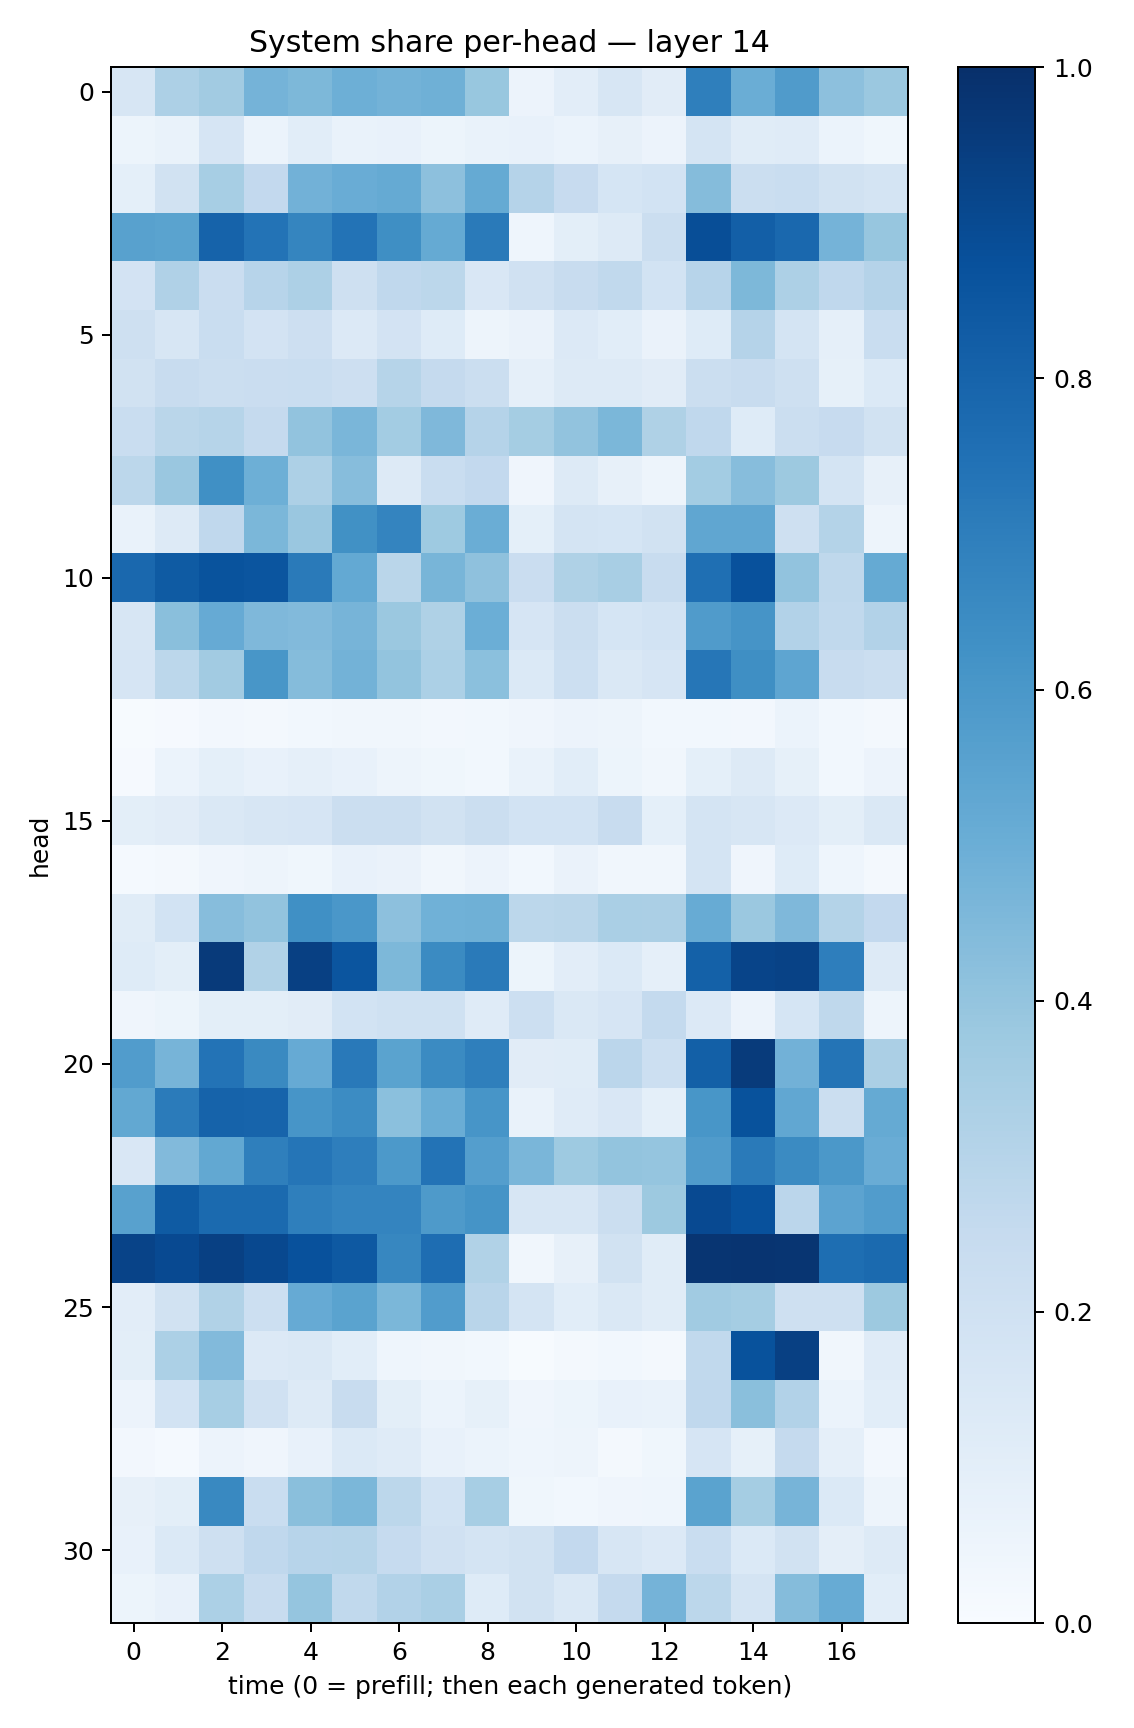

Source data for this figure (header and first rows):
0.1581994, 0.3271647, 0.3630955, 0.47355762, 0.4549188, 0.4941068, 0.4784902, 0.48988098, 0.38730085, 0.055073623, 0.10504915, 0.1562789, 0.110633925, 0.6933616, 0.50178844, 0.5803767, 0.41518167, 0.3823997
0.05233, 0.06737, 0.1676, 0.06018, 0.1067, 0.0689, 0.07181, 0.05458, 0.06657, 0.07359, 0.05895, 0.07892, 0.05506, 0.1729, 0.1171, 0.1198, 0.06004, 0.03523
0.09298, 0.1887, 0.3456, 0.2617, 0.484, 0.5051, 0.5181, 0.4149, 0.5187, 0.3036, 0.2424, 0.1691, 0.1871, 0.4348, 0.2262, 0.2342, 0.1898, 0.1762
0.5566, 0.5491, 0.8013, 0.7411, 0.6694, 0.7418, 0.6332, 0.5189, 0.7112, 0.04328, 0.09801, 0.1296, 0.2227, 0.8842, 0.818, 0.7842, 0.4729, 0.3936
0.1835, 0.3174, 0.23, 0.2958, 0.3262, 0.2101, 0.2689, 0.2774, 0.1489, 0.1981, 0.2349, 0.2631, 0.186, 0.2956, 0.4538, 0.3254, 0.2685, 0.3014
0.2092, 0.1615, 0.2314, 0.1806, 0.2116, 0.1334, 0.1825, 0.1234, 0.05041, 0.0626, 0.1364, 0.1071, 0.06325, 0.1227, 0.3021, 0.1769, 0.0898, 0.2307
0.1938, 0.2358, 0.2256, 0.2272, 0.234, 0.2118, 0.297, 0.2516, 0.2194, 0.08764, 0.1312, 0.1327, 0.1096, 0.2211, 0.2408, 0.2063, 0.08311, 0.1405
0.2323, 0.2872, 0.3007, 0.2534, 0.4037, 0.4632, 0.3592, 0.4511, 0.3045, 0.355, 0.4049, 0.4591, 0.3218, 0.2693, 0.1233, 0.2232, 0.246, 0.1934
0.2779, 0.3834, 0.6325, 0.4944, 0.3263, 0.4308, 0.1311, 0.2332, 0.261, 0.04239, 0.1263, 0.08164, 0.0488, 0.3578, 0.4323, 0.3772, 0.1731, 0.07997
0.06714, 0.1289, 0.2692, 0.4582, 0.385, 0.6269, 0.6732, 0.3717, 0.5037, 0.09067, 0.1783, 0.1716, 0.1907, 0.5348, 0.5314, 0.2061, 0.3077, 0.04705
0.7818, 0.8322, 0.865, 0.8594, 0.7126, 0.5198, 0.2867, 0.4659, 0.4123, 0.2289, 0.3224, 0.341, 0.2388, 0.7569, 0.8719, 0.4028, 0.2726, 0.5195
0.1563, 0.4227, 0.5149, 0.4493, 0.4429, 0.4712, 0.3828, 0.3226, 0.4997, 0.1656, 0.2218, 0.1704, 0.1838, 0.5815, 0.6119, 0.3114, 0.264, 0.31
0.1672, 0.28, 0.3603, 0.6041, 0.4369, 0.4801, 0.4022, 0.3287, 0.4199, 0.1387, 0.2175, 0.1429, 0.1647, 0.7288, 0.6356, 0.5382, 0.2415, 0.2264
0.007221, 0.0103, 0.02611, 0.01577, 0.02837, 0.03207, 0.03371, 0.02555, 0.02971, 0.0404, 0.05522, 0.04864, 0.02869, 0.0279, 0.02464, 0.06228, 0.02888, 0.01672
0.007972, 0.06143, 0.09153, 0.07115, 0.08661, 0.07324, 0.04837, 0.03786, 0.03051, 0.06722, 0.1073, 0.05092, 0.03391, 0.0916, 0.1284, 0.08386, 0.03069, 0.05763
0.09886, 0.1109, 0.1431, 0.1571, 0.1666, 0.2251, 0.2251, 0.1952, 0.2202, 0.1858, 0.1867, 0.2366, 0.0905, 0.1786, 0.1637, 0.1331, 0.09927, 0.1425
0.01479, 0.02196, 0.04057, 0.04831, 0.03782, 0.07444, 0.0648, 0.03203, 0.05479, 0.03057, 0.06255, 0.03359, 0.03481, 0.1784, 0.04085, 0.1244, 0.04378, 0.02262
0.1134, 0.1857, 0.4316, 0.4049, 0.6316, 0.6004, 0.4168, 0.4864, 0.4917, 0.2809, 0.2883, 0.336, 0.3331, 0.5103, 0.3806, 0.4499, 0.3081, 0.2596
0.1244, 0.1005, 0.9602, 0.3151, 0.935, 0.8555, 0.4532, 0.6521, 0.7135, 0.05272, 0.104, 0.139, 0.0868, 0.812, 0.9186, 0.9283, 0.6958, 0.1254
0.04161, 0.05399, 0.09803, 0.1009, 0.11, 0.1871, 0.201, 0.1999, 0.121, 0.2158, 0.1441, 0.1678, 0.254, 0.1348, 0.05544, 0.1702, 0.2719, 0.05002
0.5755, 0.4688, 0.7392, 0.6561, 0.5152, 0.7181, 0.5501, 0.6498, 0.6917, 0.1096, 0.1141, 0.2822, 0.2175, 0.8146, 0.9547, 0.481, 0.7367, 0.3335
0.5268, 0.7071, 0.8023, 0.7973, 0.6056, 0.6459, 0.4211, 0.501, 0.6079, 0.0695, 0.1187, 0.1513, 0.09211, 0.6019, 0.8704, 0.5289, 0.2208, 0.517
0.1516, 0.4441, 0.5254, 0.6934, 0.7305, 0.6956, 0.5926, 0.7391, 0.5696, 0.4633, 0.372, 0.4005, 0.3962, 0.581, 0.7114, 0.6486, 0.5968, 0.5054
0.5558, 0.8322, 0.7773, 0.7768, 0.695, 0.673, 0.6756, 0.5868, 0.6155, 0.157, 0.1571, 0.2246, 0.3785, 0.9019, 0.8731, 0.2834, 0.5432, 0.5757
0.925, 0.9021, 0.9337, 0.9052, 0.8734, 0.8412, 0.6669, 0.7635, 0.313, 0.03144, 0.07932, 0.1898, 0.116, 0.9799, 0.9807, 0.9771, 0.7603, 0.7736
0.1027, 0.1875, 0.3134, 0.2171, 0.5126, 0.5483, 0.4583, 0.5752, 0.29, 0.1743, 0.1065, 0.1477, 0.1155, 0.3635, 0.3545, 0.2108, 0.2052, 0.3758
0.09961, 0.3292, 0.444, 0.1341, 0.146, 0.1086, 0.04421, 0.03423, 0.02782, 0.005428, 0.02192, 0.02797, 0.01945, 0.2652, 0.8673, 0.9349, 0.03277, 0.1188
0.05562, 0.1859, 0.345, 0.199, 0.1253, 0.2371, 0.0988, 0.05912, 0.08551, 0.03913, 0.05198, 0.07615, 0.06644, 0.2663, 0.4231, 0.3098, 0.06203, 0.1063
0.02468, 0.01523, 0.05706, 0.03915, 0.07694, 0.1368, 0.1183, 0.07147, 0.06136, 0.04318, 0.04831, 0.02165, 0.03748, 0.1666, 0.08429, 0.2534, 0.08921, 0.02382
0.07816, 0.1009, 0.6573, 0.2338, 0.4229, 0.4586, 0.2812, 0.1841, 0.3443, 0.03878, 0.03056, 0.04114, 0.04651, 0.5504, 0.3531, 0.4689, 0.1403, 0.04914
0.07593, 0.1368, 0.2073, 0.2693, 0.2958, 0.3002, 0.2481, 0.1973, 0.174, 0.1948, 0.2583, 0.1633, 0.1359, 0.2306, 0.1388, 0.1912, 0.09691, 0.1307
0.05309, 0.07384, 0.3286, 0.2365, 0.3982, 0.2651, 0.309, 0.3393, 0.1249, 0.1916, 0.1434, 0.2538, 0.4744, 0.2803, 0.1792, 0.4342, 0.509, 0.1059
